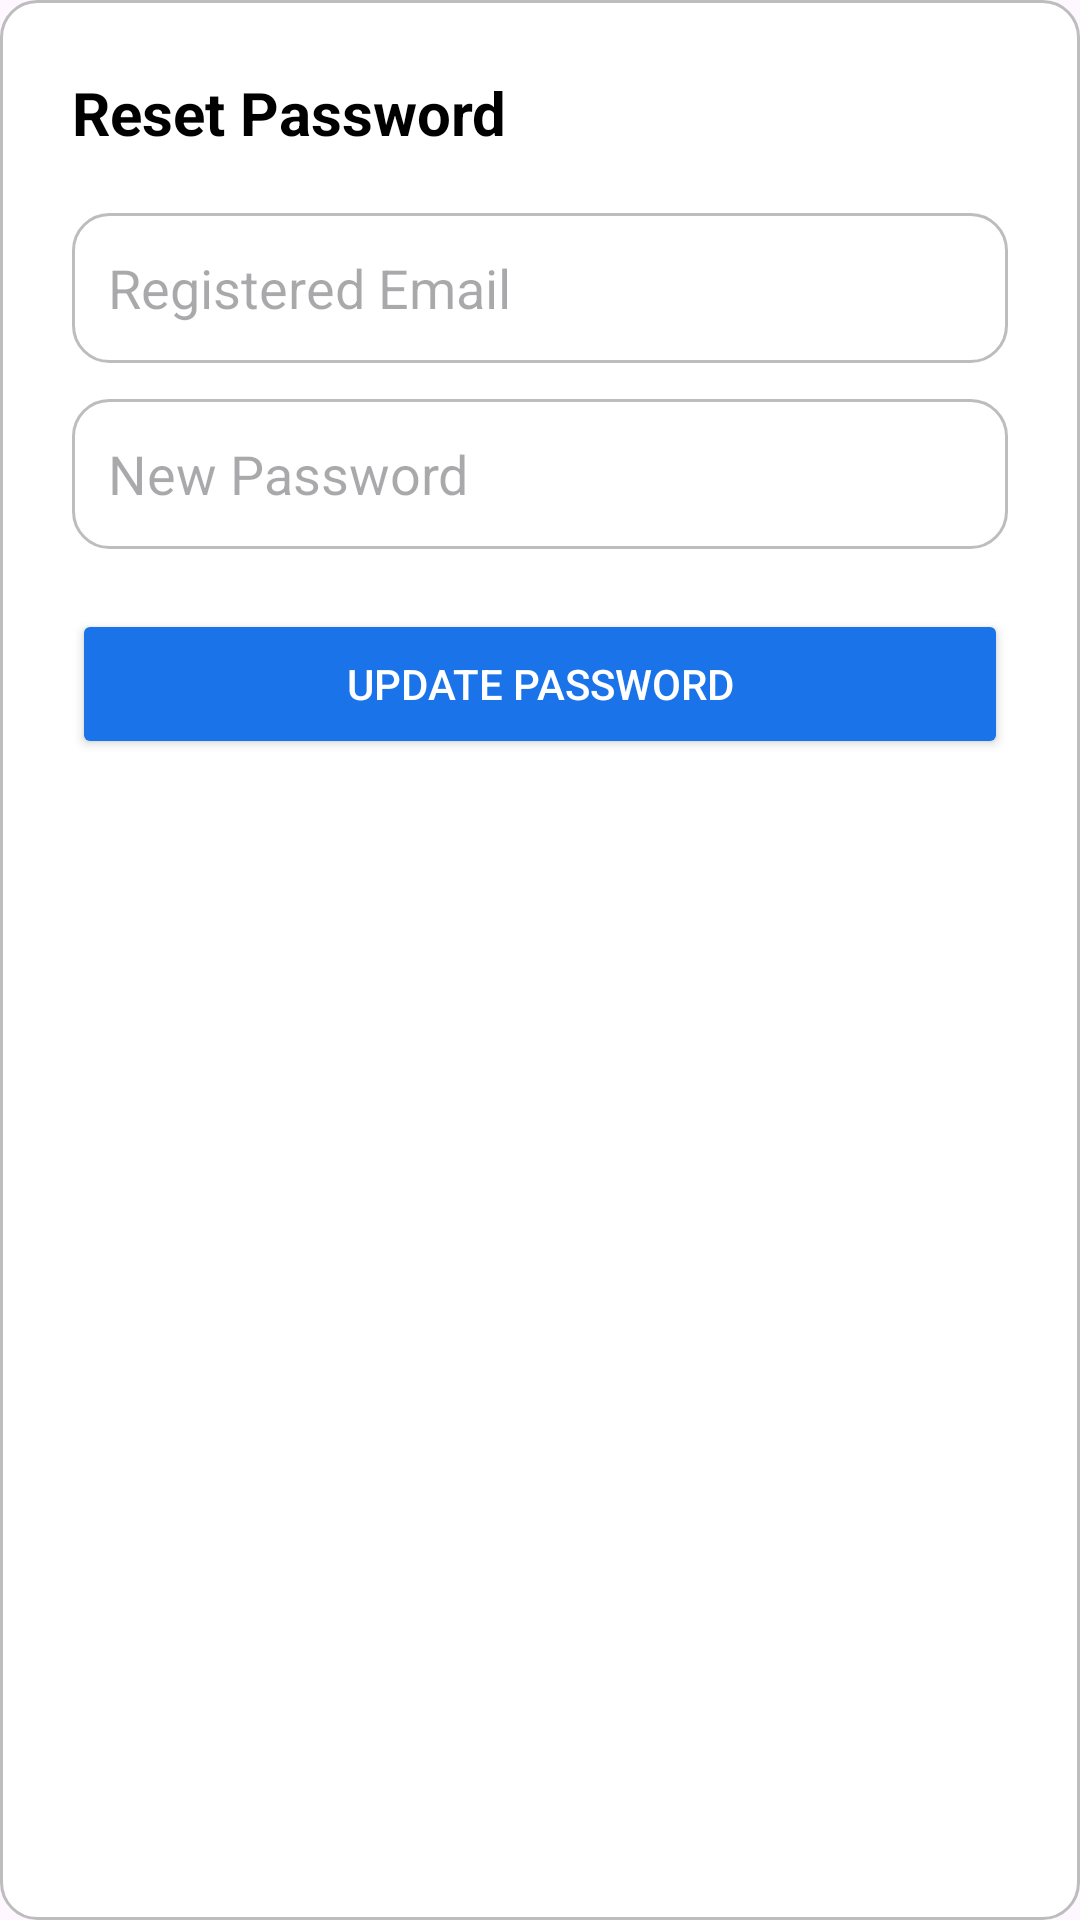

Write the Android layout XML for this screen, with the resource values it uses.
<!-- AndroidManifest.xml: application theme Theme.TaskManagerApp -->
<!-- res/layout/dialog_forgot_password.xml -->
<?xml version="1.0" encoding="utf-8"?>
<LinearLayout xmlns:android="http://schemas.android.com/apk/res/android"
    android:layout_width="match_parent"
    android:layout_height="wrap_content"
    android:background="@drawable/edittext_bg"
    android:orientation="vertical"
    android:padding="24dp">

    <TextView
        android:layout_width="wrap_content"
        android:layout_height="wrap_content"
        android:layout_marginBottom="20dp"
        android:text="Reset Password"
        android:textColor="@color/black"
        android:textSize="20sp"
        android:textStyle="bold" />

    <EditText
        android:id="@+id/etDialogEmail"
        android:layout_width="match_parent"
        android:layout_height="50dp"
        android:background="@drawable/edittext_bg"
        android:hint="Registered Email"
        android:textColor="@color/black"
        android:inputType="textEmailAddress"
        android:paddingHorizontal="12dp" />

    <EditText
        android:id="@+id/etDialogNewPass"
        android:layout_width="match_parent"
        android:layout_height="50dp"
        android:layout_marginTop="12dp"
        android:background="@drawable/edittext_bg"
        android:hint="New Password"
        android:textColor="@color/black"
        android:inputType="textPassword"
        android:paddingHorizontal="12dp" />

    <Button
        android:id="@+id/btnDialogReset"
        android:layout_width="match_parent"
        android:layout_height="50dp"
        android:layout_marginTop="20dp"
        android:backgroundTint="#1A73E8"
        android:text="Update Password"
        android:textColor="@color/white"/>
</LinearLayout>
<!-- resources referenced by this layout -->
<resources>
  <color name="black">#FF000000</color>
  <color name="white">#FFFFFFFF</color>
  <!-- drawable edittext_bg (drawable) -->
  <?xml version="1.0" encoding="utf-8"?>
  <shape xmlns:android="http://schemas.android.com/apk/res/android">
      <solid android:color="#FFFFFF" />
      <stroke
          android:width="1dp"
          android:color="#BDBDBD" />
      <corners android:radius="12dp" />
  </shape>
  <style name="Theme.TaskManagerApp" parent="Base.Theme.TaskManagerApp" />
  <style name="Base.Theme.TaskManagerApp" parent="Theme.Material3.DayNight.NoActionBar">
          
          
      </style>
</resources>
